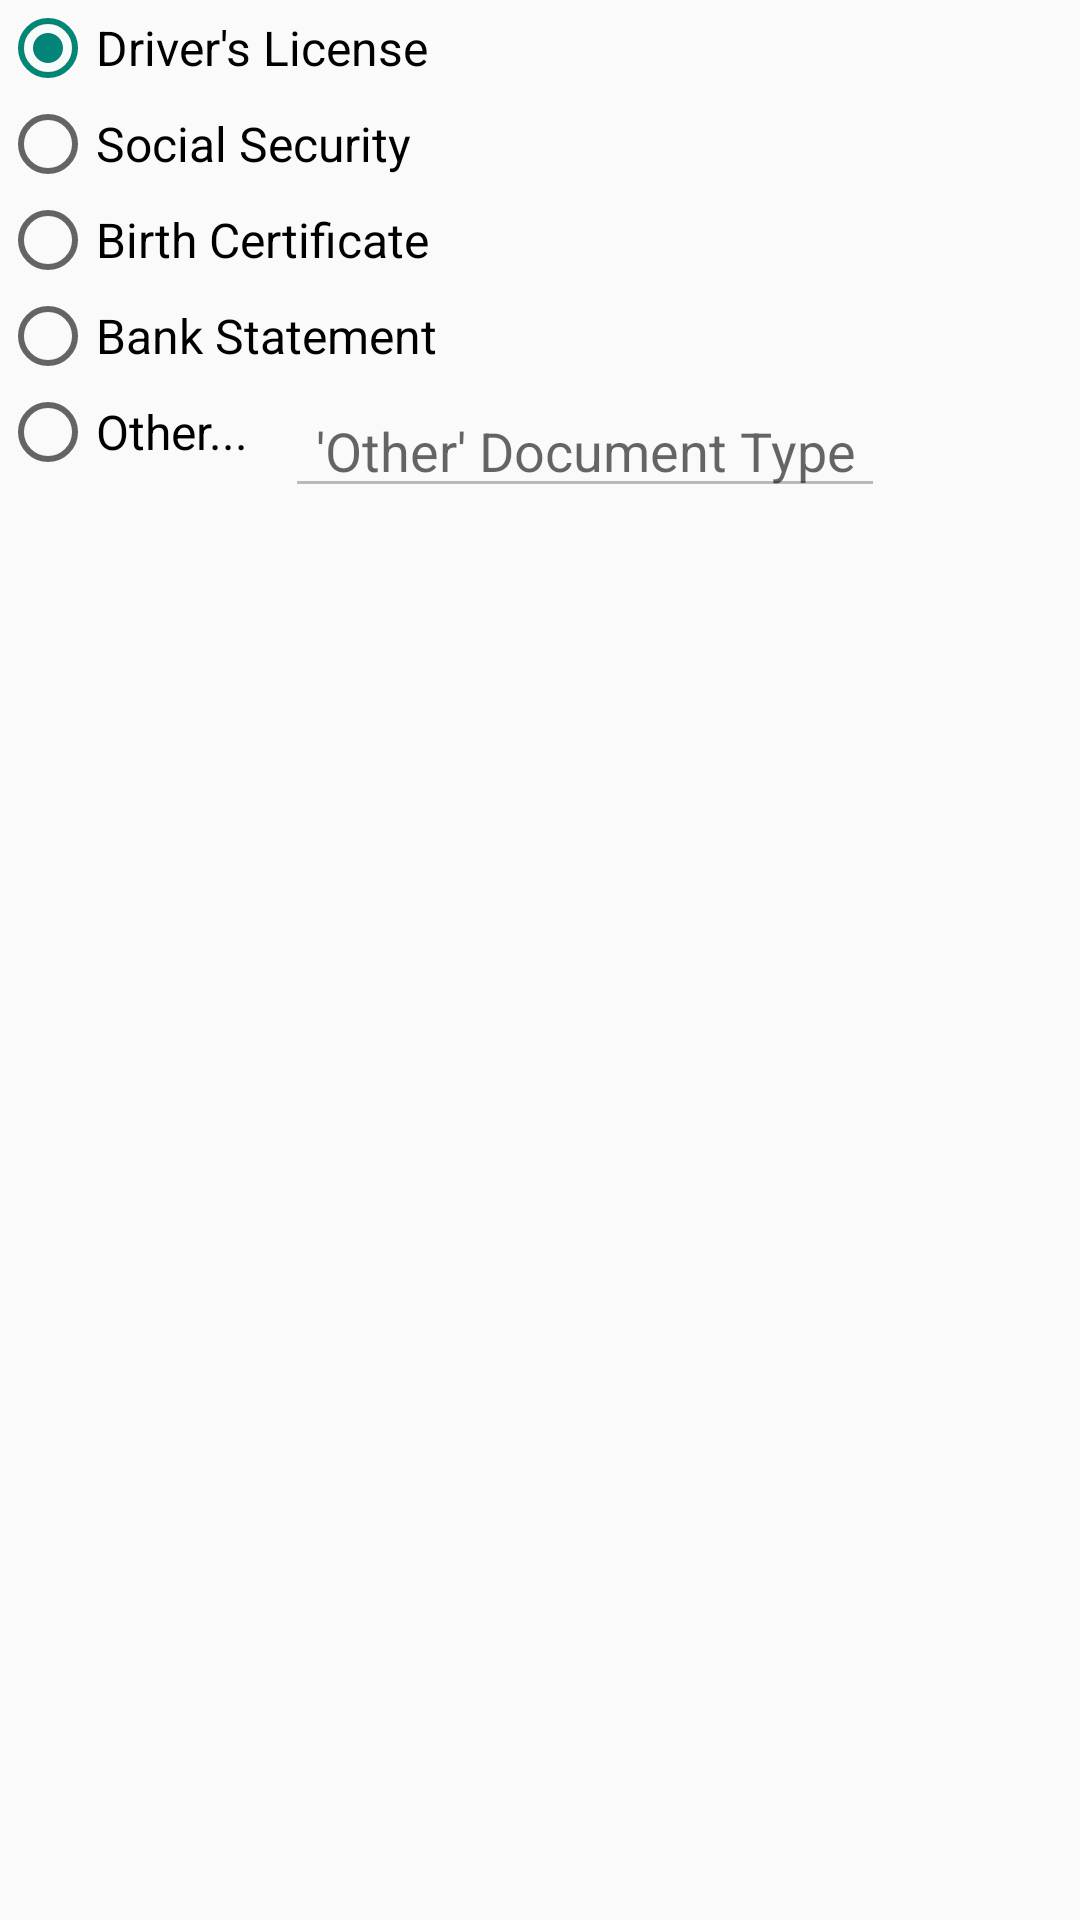

Layout XML and referenced resources for this Android screen:
<!-- AndroidManifest.xml: application theme AppTheme -->
<!-- res/layout/type_view_layout.xml -->
<?xml version="1.0" encoding="utf-8"?>
<RelativeLayout
    xmlns:android="http://schemas.android.com/apk/res/android"
    android:layout_marginStart="10dp"
    android:layout_marginLeft="10dp"
    android:layout_marginTop="10dp"
    android:layout_marginBottom="10dp"
    android:layout_width="match_parent"
    android:layout_height="match_parent">

    <RadioButton
        android:checked="true"
        android:onClick="onRadioClicked"
        android:textSize="16sp"
        android:id="@+id/license"
        android:text="Driver's License"
        android:layout_width="wrap_content"
        android:layout_height="wrap_content" />

    <RadioButton
        android:layout_below="@id/license"
        android:onClick="onRadioClicked"
        android:textSize="16sp"
        android:id="@+id/ss"
        android:text="Social Security"
        android:layout_width="wrap_content"
        android:layout_height="wrap_content" />

    <RadioButton
        android:layout_below="@id/ss"
        android:onClick="onRadioClicked"
        android:textSize="16sp"
        android:id="@+id/birthcert"
        android:text="Birth Certificate"
        android:layout_width="wrap_content"
        android:layout_height="wrap_content" />

    <RadioButton
        android:layout_below="@id/birthcert"
        android:onClick="onRadioClicked"
        android:textSize="16sp"
        android:id="@+id/bank"
        android:text="Bank Statement"
        android:layout_width="wrap_content"
        android:layout_height="wrap_content" />

    <RadioButton
        android:layout_below="@id/bank"
        android:onClick="onRadioClicked"
        android:textSize="16sp"
        android:id="@+id/other"
        android:text="Other...   "
        android:layout_width="wrap_content"
        android:layout_height="wrap_content" />

    <EditText
        android:layout_alignTop="@id/other"
        android:layout_toRightOf="@id/other"
        android:layout_toEndOf="@id/other"
        android:gravity="center"
        android:id="@+id/otherText"
        android:enabled="false"
        android:hint="'Other' Document Type"
        android:layout_width="200sp"
        android:layout_height="wrap_content" />

</RelativeLayout>
<!-- resources referenced by this layout -->
<resources>
  <style name="AppTheme" parent="Theme.AppCompat.Light.DarkActionBar">
          
          <item name="android:windowActionBar">false</item>
          <item name="android:windowTitleSize">0dp</item>
          <item name="android:windowAnimationStyle">@null</item>
      </style>
</resources>
